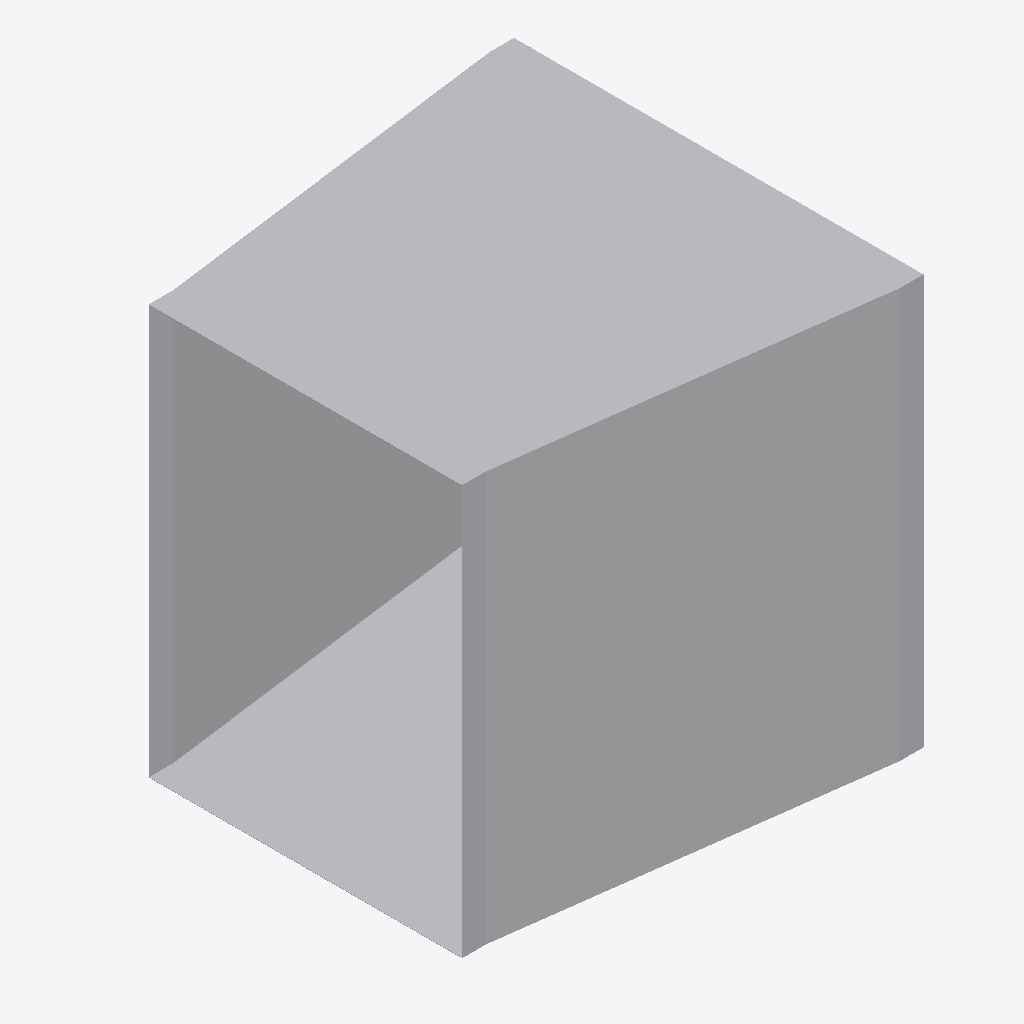
Isometric view of an IFC building model (IFC-SPF (STEP), schema IFC4, length unit metre), seen from the south-west, elements coloured by IFC class: 1 other element (light grey).
Extent 0.860 m × 0.852 m × 0.852 m (x, y, z). Elements (1): 1 IfcDuctFitting.

HEADER;
FILE_DESCRIPTION(('ViewDefinition[DesignTransferView]'),'2;1');
FILE_NAME('/dev/null','2026-11-14T21:35:53+08:00',(''),(''),'IfcOpenShell 0.8.5','IfcOpenShell 0.8.5','Nobody');
FILE_SCHEMA(('IFC4'));
ENDSEC;
DATA;
#1=IFCPROJECT('18A0M5$fT1DgygWQ$q4ZhF',$,'Declared centred rectangular transition',$,$,$,$,(#8),#3);
#132=IFCDUCTFITTING('0jYRsv3EbJ$hyweSBF1ZlT',$,'RECTANGULAR-TRANSITION',$,$,#138,#133,$,.TRANSITION.);
ENDSEC;
